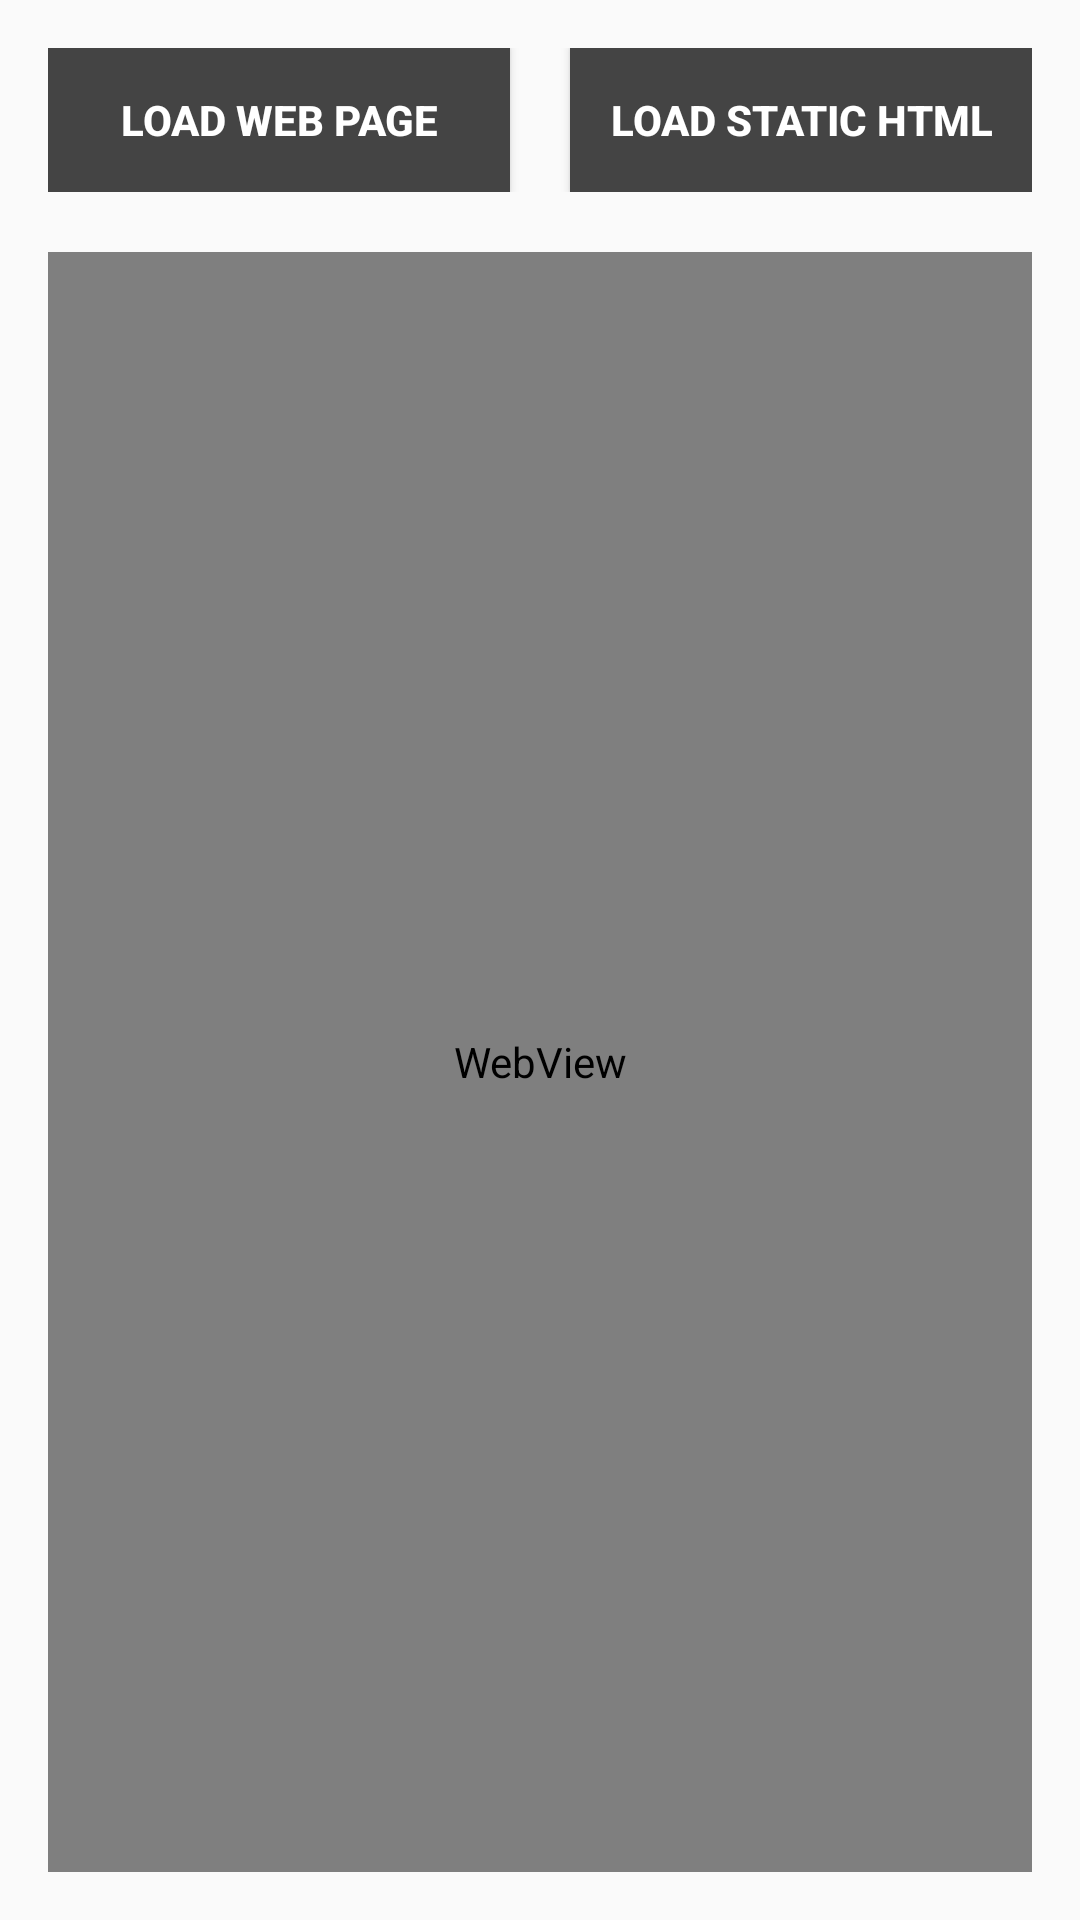

Here is an Android app screen rendered from its layout file. Give the layout XML and the strings, colors and styles it references.
<!-- AndroidManifest.xml: application theme AppTheme -->
<!-- res/layout/activity_webview.xml -->
<LinearLayout xmlns:android="http://schemas.android.com/apk/res/android"
    xmlns:tools="http://schemas.android.com/tools"
    android:layout_width="match_parent"
    android:layout_height="match_parent"
    android:orientation="vertical"
    android:paddingBottom="16dp"
    android:paddingLeft="16dp"
    android:paddingRight="16dp"
    android:paddingTop="16dp"
    tools:context=".MainActivity">

    <LinearLayout
        android:layout_width="fill_parent"
        android:layout_height="wrap_content"
        android:orientation="horizontal"
        android:weightSum="2">

        <Button
            android:id="@+id/loadWebPage"
            android:layout_width="0dp"
            android:layout_height="wrap_content"
            android:layout_marginRight="10dp"
            android:layout_weight="1"
            android:background="#444"
            android:text="Load Web Page"
            android:textColor="#fff"
            android:textSize="14sp"
            android:textStyle="bold" />

        <Button
            android:id="@+id/loadFromStaticHtml"
            android:layout_width="0dp"
            android:layout_height="wrap_content"
            android:layout_marginLeft="10dp"
            android:layout_weight="1"
            android:background="#444"
            android:text="Load Static HTML"
            android:textColor="#fff"
            android:textSize="14sp"
            android:textStyle="bold" />
    </LinearLayout>

    <WebView
        android:id="@+id/simpleWebView"
        android:layout_width="fill_parent"
        android:layout_height="fill_parent"
        android:layout_marginTop="20dp"
        android:scrollbars="none" />

</LinearLayout>
<!-- resources referenced by this layout -->
<resources>
  <style name="AppTheme" parent="Theme.AppCompat.Light.DarkActionBar">
          
          <item name="colorPrimary">@color/colorPrimary</item>
          <item name="colorPrimaryDark">@color/colorPrimaryDark</item>
          <item name="colorAccent">@color/colorAccent</item>
          <item name="color">#0336ff</item>
      </style>
  <color name="colorPrimary">#008577</color>
  <color name="colorPrimaryDark">#00574B</color>
  <color name="colorAccent">#F44336</color>
</resources>
